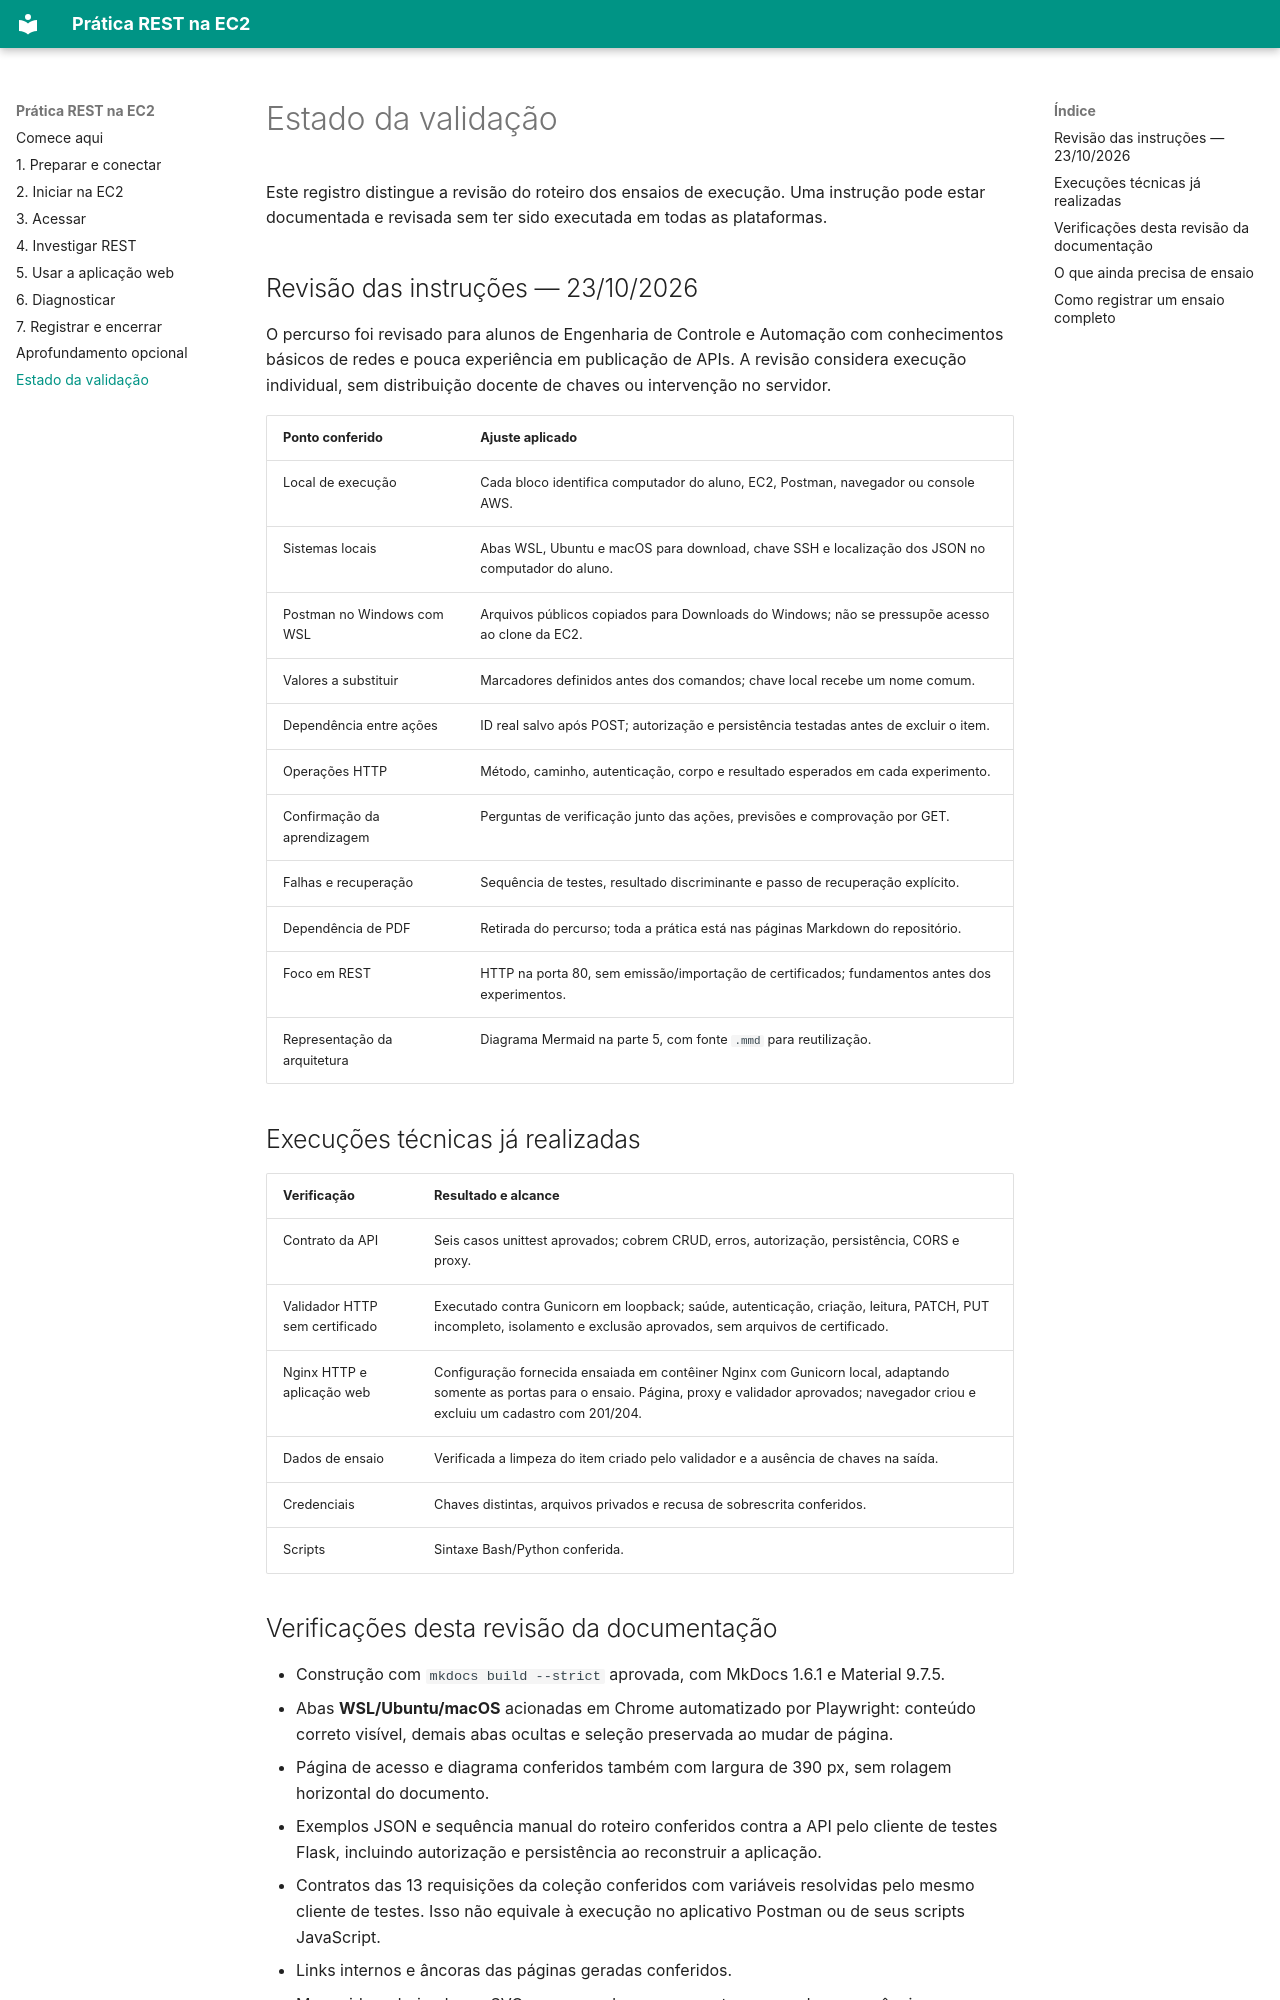

repository: rafaelrezo/pratica-rest-ec2 · page: validacao/index.html · generator: mkdocs

# Estado da validação

Este registro distingue a revisão do roteiro dos ensaios de execução. Uma instrução pode estar documentada e revisada sem ter sido executada em todas as plataformas.

## Revisão das instruções — 23/10/2026

O percurso foi revisado para alunos de Engenharia de Controle e Automação com conhecimentos básicos de redes e pouca experiência em publicação de APIs. A revisão considera execução individual, sem distribuição docente de chaves ou intervenção no servidor.

| Ponto conferido | Ajuste aplicado |
| --- | --- |
| Local de execução | Cada bloco identifica computador do aluno, EC2, Postman, navegador ou console AWS. |
| Sistemas locais | Abas WSL, Ubuntu e macOS para download, chave SSH e localização dos JSON no computador do aluno. |
| Postman no Windows com WSL | Arquivos públicos copiados para Downloads do Windows; não se pressupõe acesso ao clone da EC2. |
| Valores a substituir | Marcadores definidos antes dos comandos; chave local recebe um nome comum. |
| Dependência entre ações | ID real salvo após POST; autorização e persistência testadas antes de excluir o item. |
| Operações HTTP | Método, caminho, autenticação, corpo e resultado esperados em cada experimento. |
| Confirmação da aprendizagem | Perguntas de verificação junto das ações, previsões e comprovação por GET. |
| Falhas e recuperação | Sequência de testes, resultado discriminante e passo de recuperação explícito. |
| Dependência de PDF | Retirada do percurso; toda a prática está nas páginas Markdown do repositório. |
| Foco em REST | HTTP na porta 80, sem emissão/importação de certificados; fundamentos antes dos experimentos. |
| Representação da arquitetura | Diagrama Mermaid na parte 5, com fonte `.mmd` para reutilização. |

## Execuções técnicas já realizadas

| Verificação | Resultado e alcance |
| --- | --- |
| Contrato da API | Seis casos unittest aprovados; cobrem CRUD, erros, autorização, persistência, CORS e proxy. |
| Validador HTTP sem certificado | Executado contra Gunicorn em loopback; saúde, autenticação, criação, leitura, PATCH, PUT incompleto, isolamento e exclusão aprovados, sem arquivos de certificado. |
| Nginx HTTP e aplicação web | Configuração fornecida ensaiada em contêiner Nginx com Gunicorn local, adaptando somente as portas para o ensaio. Página, proxy e validador aprovados; navegador criou e excluiu um cadastro com 201/204. |
| Dados de ensaio | Verificada a limpeza do item criado pelo validador e a ausência de chaves na saída. |
| Credenciais | Chaves distintas, arquivos privados e recusa de sobrescrita conferidos. |
| Scripts | Sintaxe Bash/Python conferida. |
